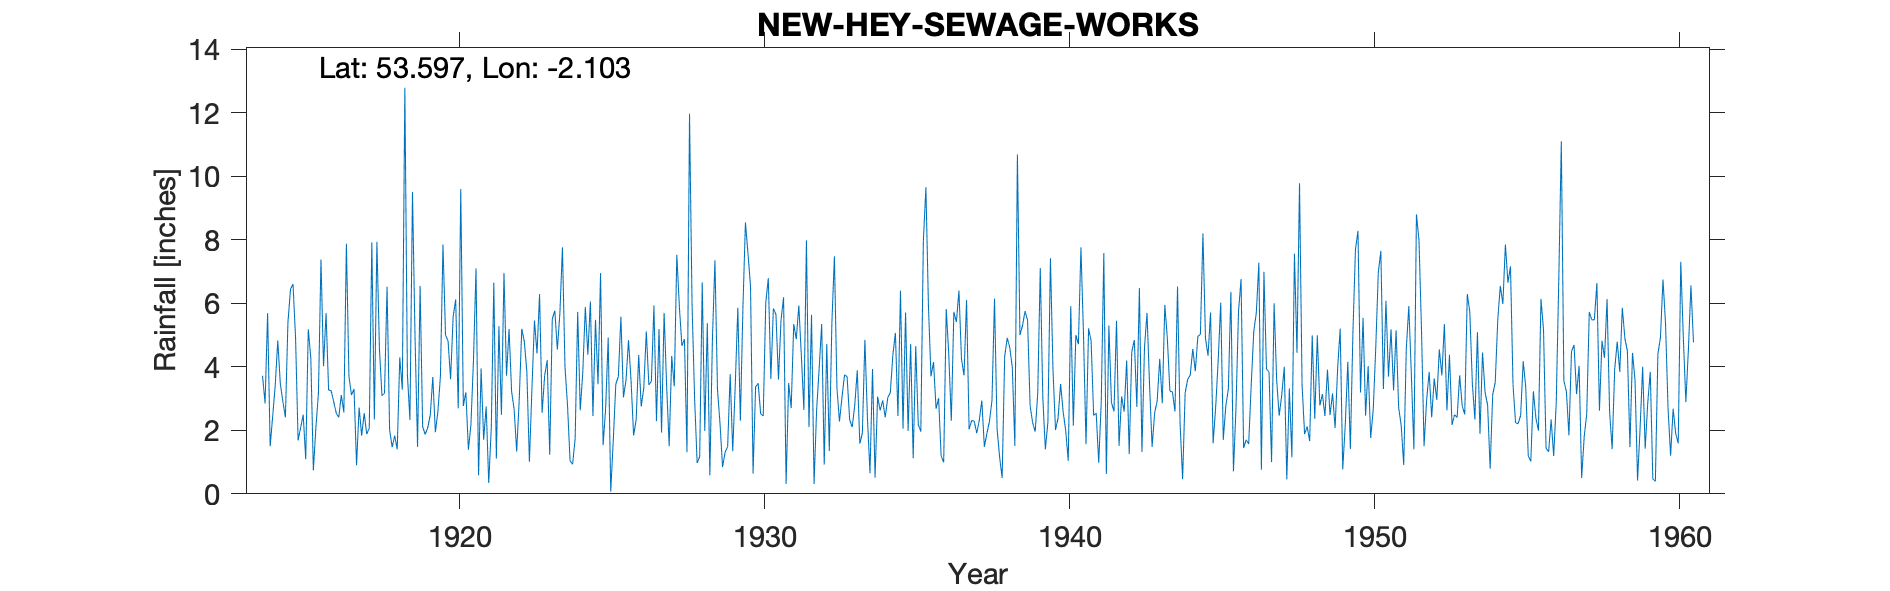

Source data for this figure (header and first rows):
NEW HEY SEWAGE WORKS, , , , , , , , , , , , , , , , , , , , , , , 
Grid ref, SD933112, Long, -2.103, Lat, 53.6, Elevation, 513, ft, , , , , , , , , , , , , , , 
Station no, 2856, , , , , , , , , , , , , , , , , , , , , , 
, 1910, 1911, 1912, 1913, 1914, 1915, 1916, 1917, 1918, 1919, 1920, 1921, 1922, 1923, 1924, 1925, 1926, 1927, 1928, 1929, 1930, 1931, 1932
January, , , , , 3.72, 6.61, 4.02, 3.3, 3.17, 4.95, 5, 7.1, 3.72, 4.42, 2.78, 3.45, 4.84, 5.19, 11.97, 2.21, 6.55, 5.47, 5.64
February, , , , , 2.85, 4.91, 5.69, 0.9, 6.52, 1.48, 4.81, 0.58, 5.19, 6.29, 1.04, 6.95, 3.56, 1.93, 5.94, 0.84, 0.64, 6.19, 0.31
March, , , , , 5.69, 1.68, 3.27, 2.72, 2.02, 6.55, 3.61, 3.95, 3.22, 2.55, 0.93, 1.53, 1.84, 5.7, 3.01, 1.31, 3.37, 0.31, 2.64
April, , , , , 1.5, 2.08, 3.25, 1.83, 1.47, 2.11, 5.58, 1.7, 2.66, 3.72, 1.74, 2.69, 2.33, 3.39, 0.97, 1.49, 3.48, 3.49, 3.94
May, , , , , 2.44, 2.49, 2.9, 2.54, 1.83, 1.87, 6.12, 2.75, 1.33, 4.21, 5.73, 4.92, 4.37, 1.5, 1.17, 3.77, 2.52, 2.7, 5.35
June, , , , , 3.42, 1.09, 2.54, 1.88, 1.4, 2.08, 2.69, 0.34, 2.97, 1.23, 2.63, 0.07, 2.75, 4.34, 6.66, 1.34, 2.45, 5.35, 0.92
July, , , , , 4.83, 5.18, 2.41, 2.07, 4.3, 2.48, 9.6, 2.07, 5.2, 5.5, 3.82, 1.68, 3.33, 3.38, 1.98, 3.44, 6.02, 4.87, 4.72
August, , , , , 3.47, 4.28, 3.11, 7.92, 3.28, 3.68, 2.77, 6.65, 4.8, 5.77, 5.88, 3.46, 5.11, 7.53, 5.37, 5.86, 6.79, 5.93, 1.35
September, , , , , 2.91, 0.74, 2.56, 2.34, 12.79, 1.94, 3.2, 1.11, 3.84, 4.54, 4.38, 3.69, 3.43, 5.9, 0.58, 2.3, 3.62, 4.35, 5.35
October, , , , , 2.41, 2.09, 7.88, 7.94, 3.75, 2.59, 1.39, 5.28, 1.01, 5.69, 6.06, 5.58, 3.54, 4.66, 4.84, 5.83, 5.84, 2.64, 7.48
November, , , , , 5.4, 3.17, 3.7, 4.55, 2.33, 3.71, 2.18, 2.49, 3.31, 7.76, 2.45, 3.04, 5.93, 4.87, 7.35, 8.55, 5.65, 7.98, 3.33
December, , , , , 6.44, 7.38, 3.11, 3.09, 9.51, 7.85, 4.22, 6.96, 5.46, 4, 5.48, 3.57, 2.29, 1.31, 3.29, 7.56, 3.6, 2.1, 2.28
Total, , , , , 45.08, 41.7, 44.44, 41.08, 52.37, 41.29, 51.17, 40.98, 42.71, 55.68, 42.92, 40.63, 43.32, 49.7, 53.13, 44.5, 50.53, 51.38, 43.31
1950 Nov 6.08, , , , , , , , , , , , , , , , , , , , , , , 
12038, NEWHEY S WKS, 01/01/1914, 31/12/1978, , , , , , , , , , , , , , , , , , , , 
